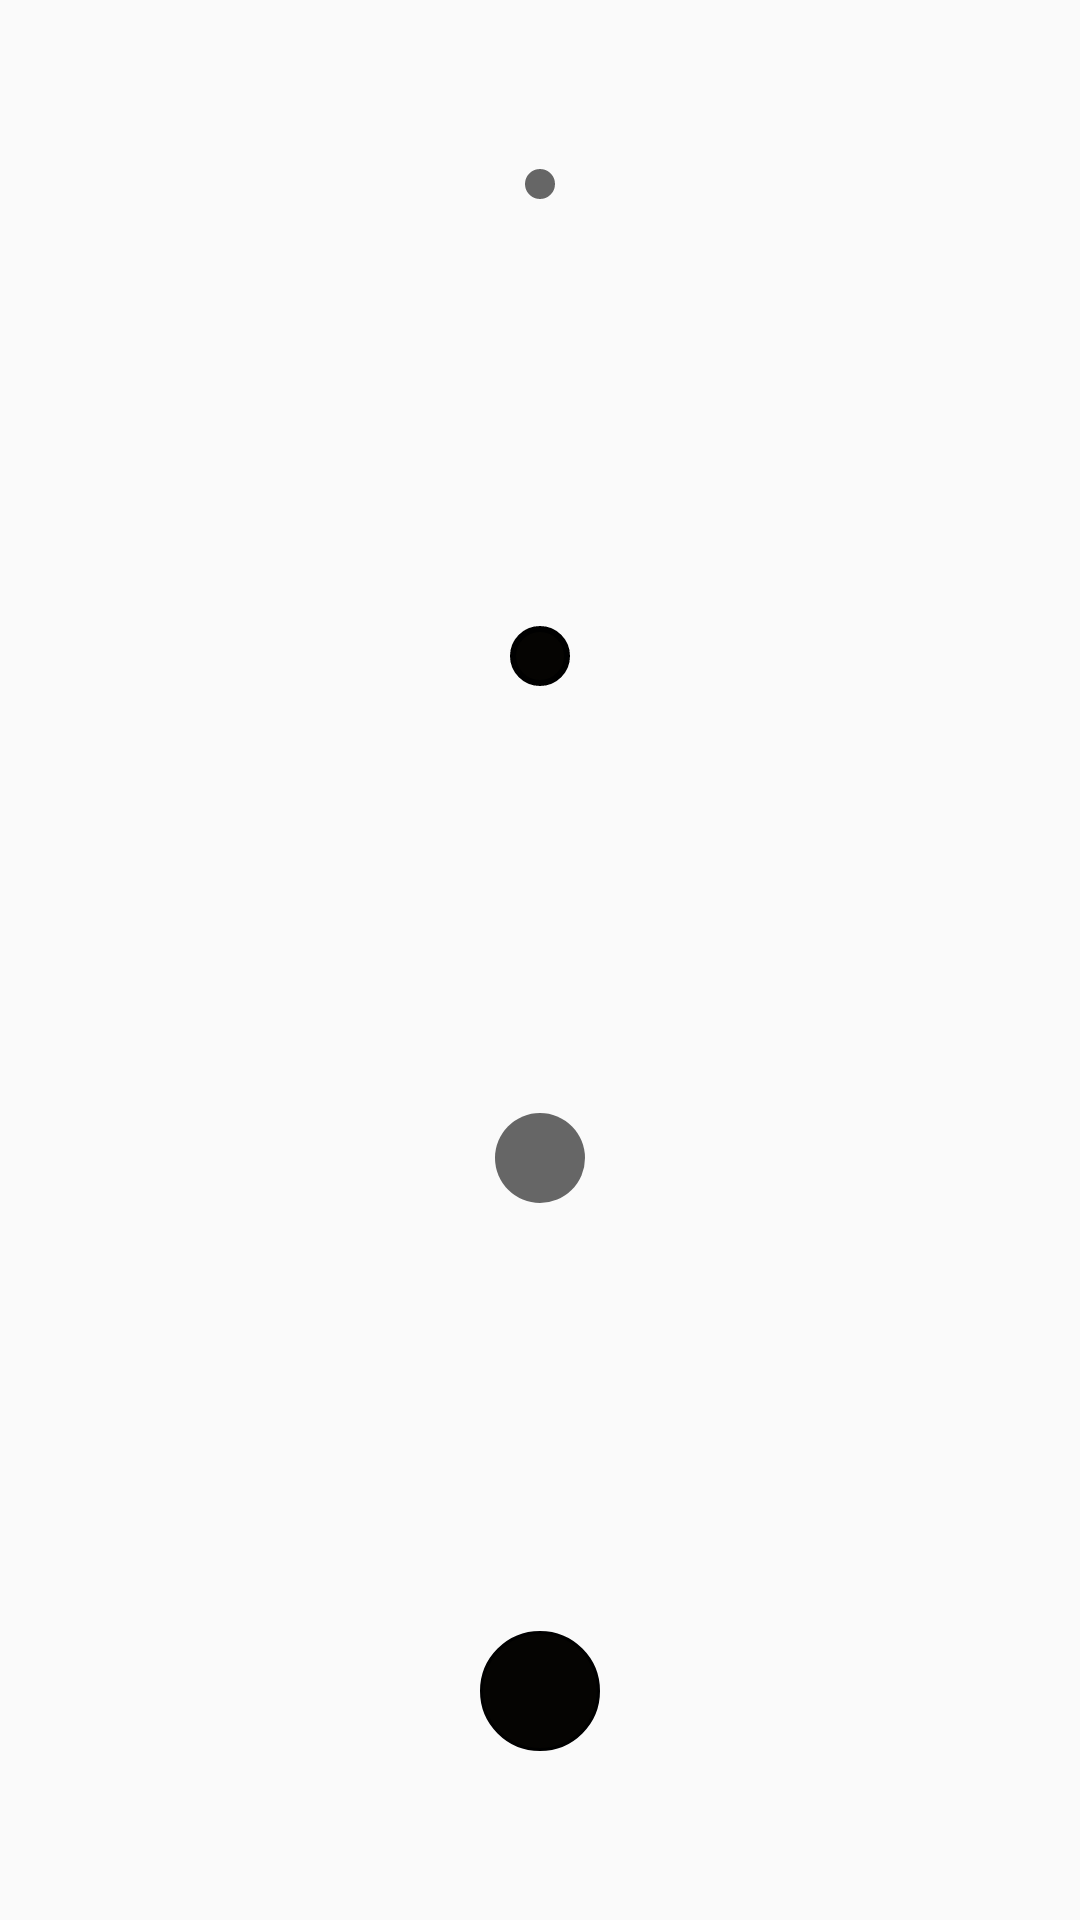

The Android layout XML behind this screen, and the referenced resources:
<!-- AndroidManifest.xml: application theme AppTheme -->
<!-- res/layout/brush_size_picker.xml -->
<?xml version="1.0" encoding="utf-8"?>
<LinearLayout xmlns:android="http://schemas.android.com/apk/res/android"
    android:layout_width="40dp"
    android:orientation="vertical"
    android:gravity="center"
    android:id="@+id/linearLayout"
    android:layout_height="wrap_content">

    <ImageButton
        android:layout_width="wrap_content"
        android:layout_height="wrap_content"
        android:layout_weight="1"
        android:tag="10"
        android:layout_gravity="center"
        android:background="#00ffffff"
        android:onClick="changeBrushSize"
        android:src="@drawable/small"
        android:id="@+id/small_brush"
        android:layout_marginBottom="30dp" />

    <ImageButton
        android:layout_width="wrap_content"
        android:layout_height="wrap_content"
        android:id="@+id/medium_brush"
        android:tag="20"
        android:layout_gravity="center"
        android:background="#00ffffff"
        android:onClick="changeBrushSize"
        android:src="@drawable/medium"
        android:layout_weight="1"
        android:layout_marginBottom="30dp" />

    <ImageButton
        android:layout_width="wrap_content"
        android:layout_height="wrap_content"
        android:id="@+id/large_brush"
        android:layout_gravity="center"
        android:tag="30"
        android:onClick="changeBrushSize"
        android:src="@drawable/large"
        android:layout_weight="1"
        android:background="#00ffffff"
        android:layout_marginBottom="30dp" />

    <ImageButton
        android:layout_width="wrap_content"
        android:layout_height="wrap_content"
        android:id="@+id/extra_large_brush"
        android:tag="40"
        android:layout_gravity="center"
        android:background="#00ffffff"
        android:onClick="changeBrushSize"
        android:src="@drawable/extra_large"
        android:layout_weight="1" />

</LinearLayout>
<!-- resources referenced by this layout -->
<resources>
  <!-- drawable extra_large (drawable) -->
  <?xml version="1.0" encoding="utf-8"?>
  <shape xmlns:android="http://schemas.android.com/apk/res/android"
      android:dither="true"
      android:shape="oval">
  
      <size
          android:height="@dimen/extra_large_brush"
          android:width="@dimen/extra_large_brush"/>
  
      <solid android:color="@color/black"/>
      <stroke android:width="1dp"/>
  
  </shape>
  <!-- drawable large (drawable) -->
  <?xml version="1.0" encoding="utf-8"?>
  <shape xmlns:android="http://schemas.android.com/apk/res/android"
      android:dither="true"
      android:shape="oval">
  
      <size
          android:height="@dimen/large_brush"
          android:width="@dimen/large_brush"/>
  
      <solid android:color="#FF666666"/>
  
  </shape>
  <!-- drawable medium (drawable) -->
  <?xml version="1.0" encoding="utf-8"?>
  <shape xmlns:android="http://schemas.android.com/apk/res/android"
      android:dither="true"
      android:shape="oval">
  
      <size
          android:height="@dimen/medium_brush"
          android:width="@dimen/medium_brush"/>
  
      <solid android:color="@color/black"/>
      <stroke android:width="2dp"/>
  
  </shape>
  <!-- drawable small (drawable) -->
  <?xml version="1.0" encoding="utf-8"?>
  <shape xmlns:android="http://schemas.android.com/apk/res/android"
      android:dither="true"
      android:shape="oval">
  
      <size
          android:height="@dimen/small_brush"
          android:width="@dimen/small_brush"/>
  
      <solid android:color="#FF666666"/>
  
  </shape>
  <style name="AppTheme" parent="Theme.AppCompat.Light.DarkActionBar">
          
          <item name="colorPrimary">@color/colorPrimary</item>
          <item name="colorPrimaryDark">@color/colorPrimaryDark</item>
          <item name="colorAccent">@color/colorAccent</item>
      </style>
  <dimen name="extra_large_brush">40dp</dimen>
  <color name="black">#050402</color>
  <dimen name="large_brush">30dp</dimen>
  <dimen name="medium_brush">20dp</dimen>
  <dimen name="small_brush">10dp</dimen>
  <color name="colorPrimary">#3F51B5</color>
  <color name="colorPrimaryDark">#303F9F</color>
  <color name="colorAccent">#FF4081</color>
</resources>
